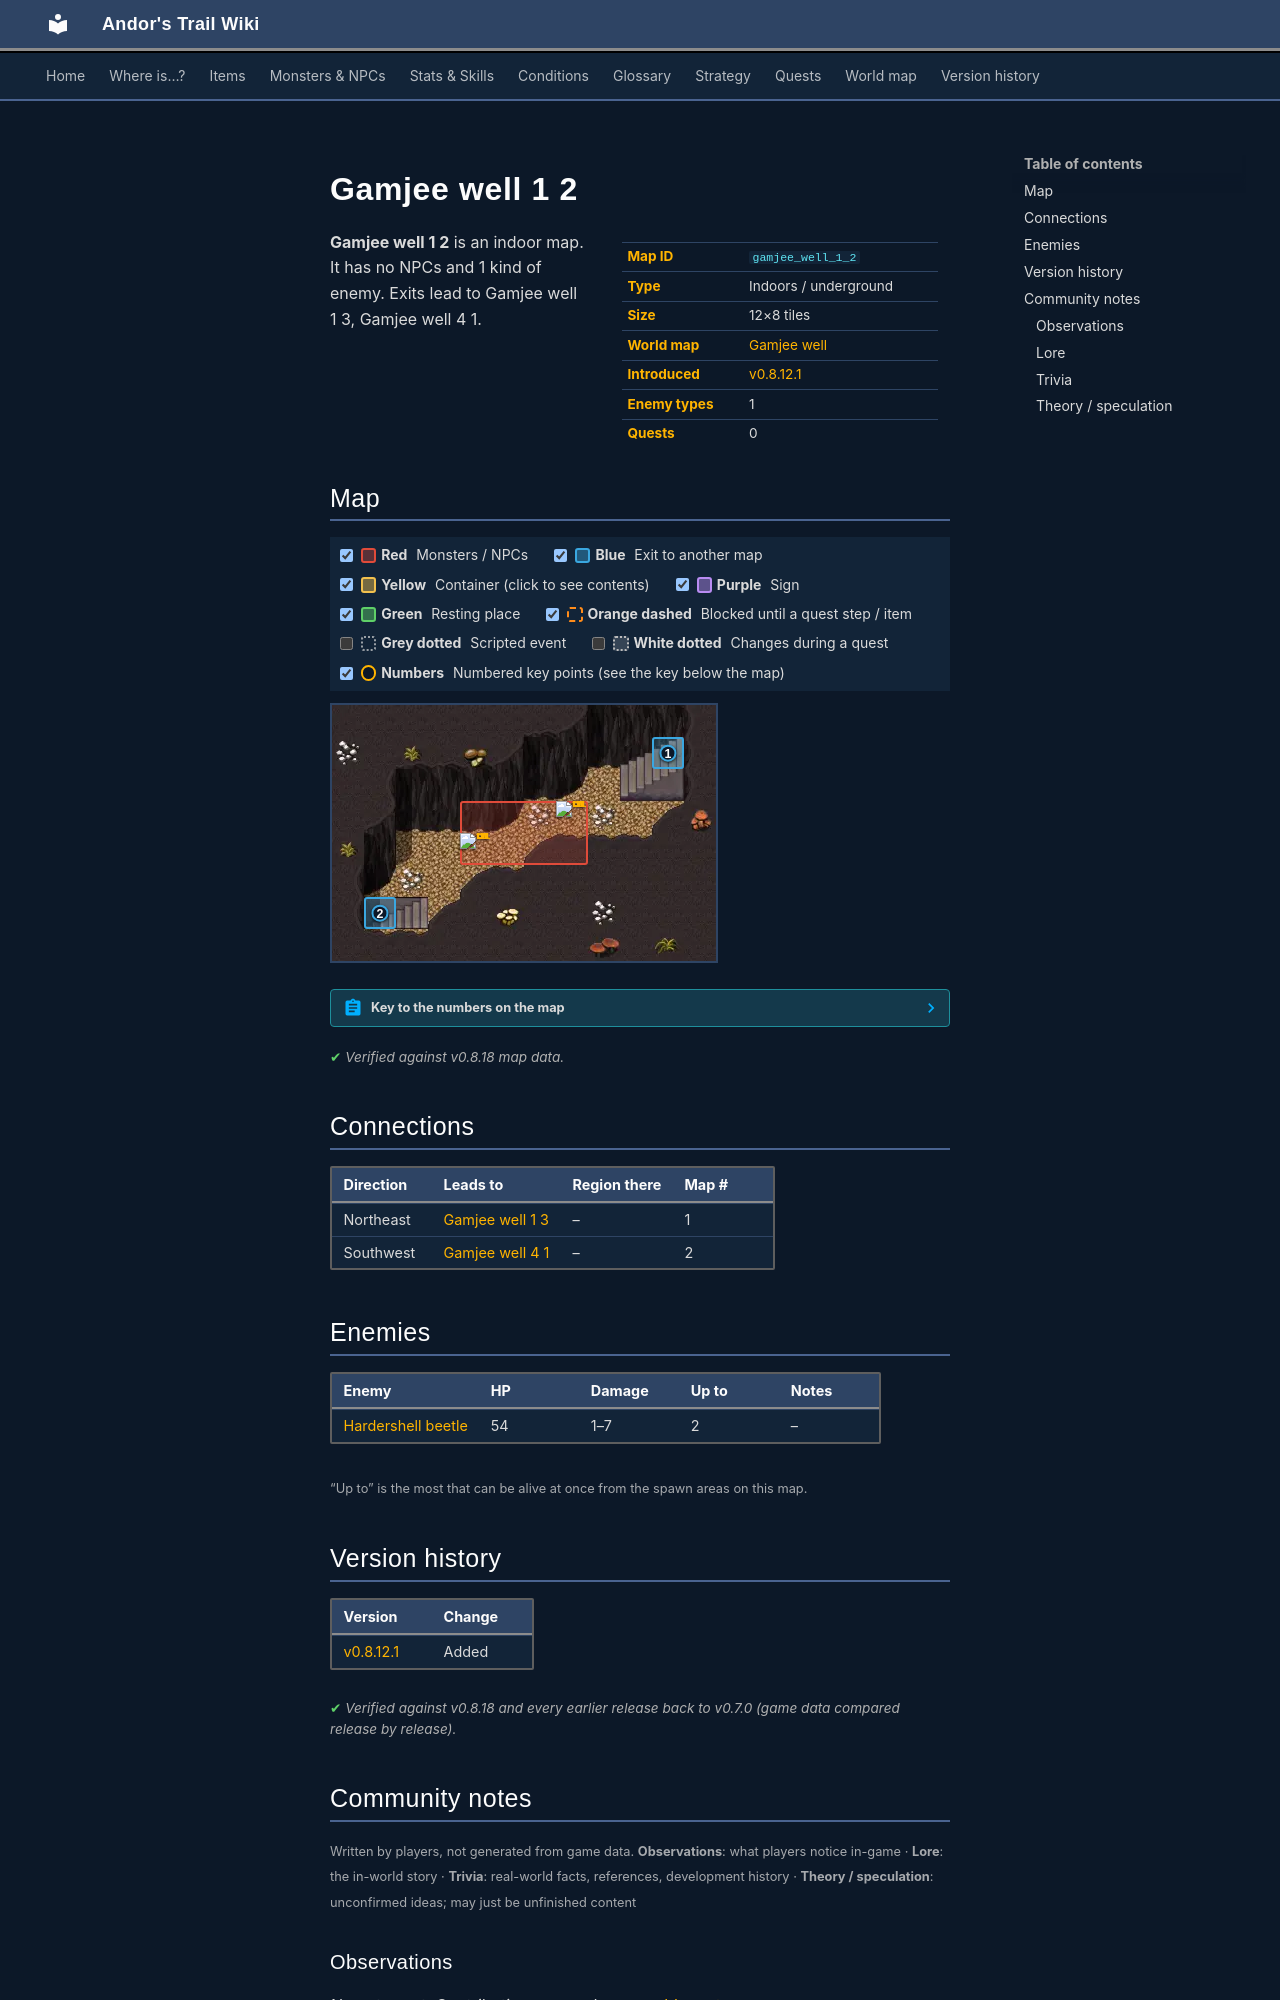

repository: asdfghjkl628/Andor-s-Trail-Wikiiii · page: maps/gamjee_well_1_2/index.html · generator: mkdocs

---
description: "Gamjee well 1 2 is an indoor location in Andor's Trail. Enemies: Hardershell beetle. Exits to Gamjee well 1 3, Gamjee well 4 1."
---

# Gamjee well 1 2

<div class="infobox" markdown>

| | |
|---|---|
| **Map ID** | `gamjee_well_1_2` |
| **Type** | Indoors / underground |
| **Size** | 12×8 tiles |
| **World map** | [Gamjee well](index.md) |
| **Introduced** | [v0.8.12.1](../versions/0.8.12.1.md) |
| **Enemy types** | 1 |
| **Quests** | 0 |

</div>

**Gamjee well 1 2** is an indoor map. It has no NPCs and 1 kind of enemy. Exits lead to Gamjee well 1 3, Gamjee well 4 1.

## Map

<div class="map-legend" markdown="0"><label class="lg"><input type="checkbox" data-t="spawn" checked><span class="sw sw-spawn"></span><b>Red</b>&nbsp;Monsters / NPCs</label><label class="lg"><input type="checkbox" data-t="mapchange" checked><span class="sw sw-mapchange"></span><b>Blue</b>&nbsp;Exit to another map</label><label class="lg"><input type="checkbox" data-t="container" checked><span class="sw sw-container"></span><b>Yellow</b>&nbsp;Container (click to see contents)</label><label class="lg"><input type="checkbox" data-t="sign" checked><span class="sw sw-sign"></span><b>Purple</b>&nbsp;Sign</label><label class="lg"><input type="checkbox" data-t="rest" checked><span class="sw sw-rest"></span><b>Green</b>&nbsp;Resting place</label><label class="lg"><input type="checkbox" data-t="key" checked><span class="sw sw-key"></span><b>Orange dashed</b>&nbsp;Blocked until a quest step / item</label><label class="lg"><input type="checkbox" data-t="script"><span class="sw sw-script"></span><b>Grey dotted</b>&nbsp;Scripted event</label><label class="lg"><input type="checkbox" data-t="replace"><span class="sw sw-replace"></span><b>White dotted</b>&nbsp;Changes during a quest</label><label class="lg"><input type="checkbox" data-t="pin" checked><span class="sw sw-pin"></span><b>Numbers</b>&nbsp;Numbered key points (see the key below the map)</label></div>

<div class="map-wrap hide-script hide-replace" markdown="0"><img src="../../assets/maps/gamjee_well_1_2.webp" alt="Map of Gamjee well 1 2" width="384" height="256" loading="lazy"><a id="place-down" class="mo mo-mapchange" href="../gamjee_well_4_1/#place-up" title="Exit to Gamjee well 4 1" style="left:8.333%;top:75.000%;width:8.333%;height:12.500%"></a><a id="place-up" class="mo mo-mapchange" href="../gamjee_well_1_3/#place-down" title="Exit to Gamjee well 1 3" style="left:83.333%;top:12.500%;width:8.333%;height:12.500%"></a><span class="mo mo-spawn" title="Spawns: Hardershell beetle" style="left:33.333%;top:37.500%;width:33.333%;height:25.000%"></span><a class="mob" href="../../monsters/hardershell_beetle/" title="Hardershell beetle" style="left:58.333%;top:37.500%;width:8.333%;height:12.500%"><img src="../../assets/icons/monsters/monsters_guynmart_0.png" alt="Hardershell beetle"></a><a class="mob" href="../../monsters/hardershell_beetle/" title="Hardershell beetle" style="left:33.333%;top:50.000%;width:8.333%;height:12.500%"><img src="../../assets/icons/monsters/monsters_guynmart_0.png" alt="Hardershell beetle"></a><a class="pin pin-exit" href="#key-1" style="left:87.500%;top:18.750%" title="Exit (northeast): to [Gamjee well 1 3](gamjee_well_1_3.md)">1</a><a class="pin pin-exit" href="#key-2" style="left:12.500%;top:81.250%" title="Exit (southwest): to [Gamjee well 4 1](gamjee_well_4_1.md)">2</a></div>

??? abstract "Key to the numbers on the map"

    | # | What | Details |
    |---|---|---|
    | <span id="key-1"></span>1 | Exit (northeast) | to [Gamjee well 1 3](gamjee_well_1_3.md) |
    | <span id="key-2"></span>2 | Exit (southwest) | to [Gamjee well 4 1](gamjee_well_4_1.md) |


<p class="verified">Verified against v0.8.18 map data.</p>

## Connections

| Direction | Leads to | Region there | Map # |
|---|---|---|---|
| Northeast | [Gamjee well 1 3](gamjee_well_1_3.md) | – | 1 |
| Southwest | [Gamjee well 4 1](gamjee_well_4_1.md) | – | 2 |

## Enemies

| Enemy | HP | Damage | Up to | Notes |
|---|---|---|---|---|
| [Hardershell beetle](../monsters/hardershell_beetle.md) | 54 | 1–7 | 2 | – |

<small>“Up to” is the most that can be alive at once from the spawn areas on this map.</small>


## Version history

| Version | Change |
|---|---|
| [v0.8.12.1](../versions/0.8.12.1.md) | Added |

<p class="verified">Verified against v0.8.18 and every earlier release back to v0.7.0 (game data compared release by release).</p>


## Community notes

<small>Written by players, not generated from game data. **Observations**: what players notice in-game · **Lore**: the in-world story · **Trivia**: real-world facts, references, development history · **Theory / speculation**: unconfirmed ideas; may just be unfinished content</small>

### Observations

*No notes yet. Contributions are welcome: [add a note](https://github.com/asdfghjkl628/Andor-s-Trail-Wikiiii/new/main/notes/maps?filename=gamjee_well_1_2.md&value=%23%23%20Observations%0A%0A%3C%21--%20what%20players%20notice%20in-game%20--%3E%0A%0A%23%23%20Lore%0A%0A%3C%21--%20the%20in-world%20story%20--%3E%0A%0A%23%23%20Trivia%0A%0A%3C%21--%20real-world%20facts%2C%20references%2C%20development%20history%20--%3E%0A%0A%23%23%20Theory%20/%20speculation%0A%0A%3C%21--%20unconfirmed%20ideas%3B%20may%20just%20be%20unfinished%20content%20--%3E%0A).*

### Lore

*No notes yet. Contributions are welcome: [add a note](https://github.com/asdfghjkl628/Andor-s-Trail-Wikiiii/new/main/notes/maps?filename=gamjee_well_1_2.md&value=%23%23%20Observations%0A%0A%3C%21--%20what%20players%20notice%20in-game%20--%3E%0A%0A%23%23%20Lore%0A%0A%3C%21--%20the%20in-world%20story%20--%3E%0A%0A%23%23%20Trivia%0A%0A%3C%21--%20real-world%20facts%2C%20references%2C%20development%20history%20--%3E%0A%0A%23%23%20Theory%20/%20speculation%0A%0A%3C%21--%20unconfirmed%20ideas%3B%20may%20just%20be%20unfinished%20content%20--%3E%0A).*

### Trivia

*No notes yet. Contributions are welcome: [add a note](https://github.com/asdfghjkl628/Andor-s-Trail-Wikiiii/new/main/notes/maps?filename=gamjee_well_1_2.md&value=%23%23%20Observations%0A%0A%3C%21--%20what%20players%20notice%20in-game%20--%3E%0A%0A%23%23%20Lore%0A%0A%3C%21--%20the%20in-world%20story%20--%3E%0A%0A%23%23%20Trivia%0A%0A%3C%21--%20real-world%20facts%2C%20references%2C%20development%20history%20--%3E%0A%0A%23%23%20Theory%20/%20speculation%0A%0A%3C%21--%20unconfirmed%20ideas%3B%20may%20just%20be%20unfinished%20content%20--%3E%0A).*
